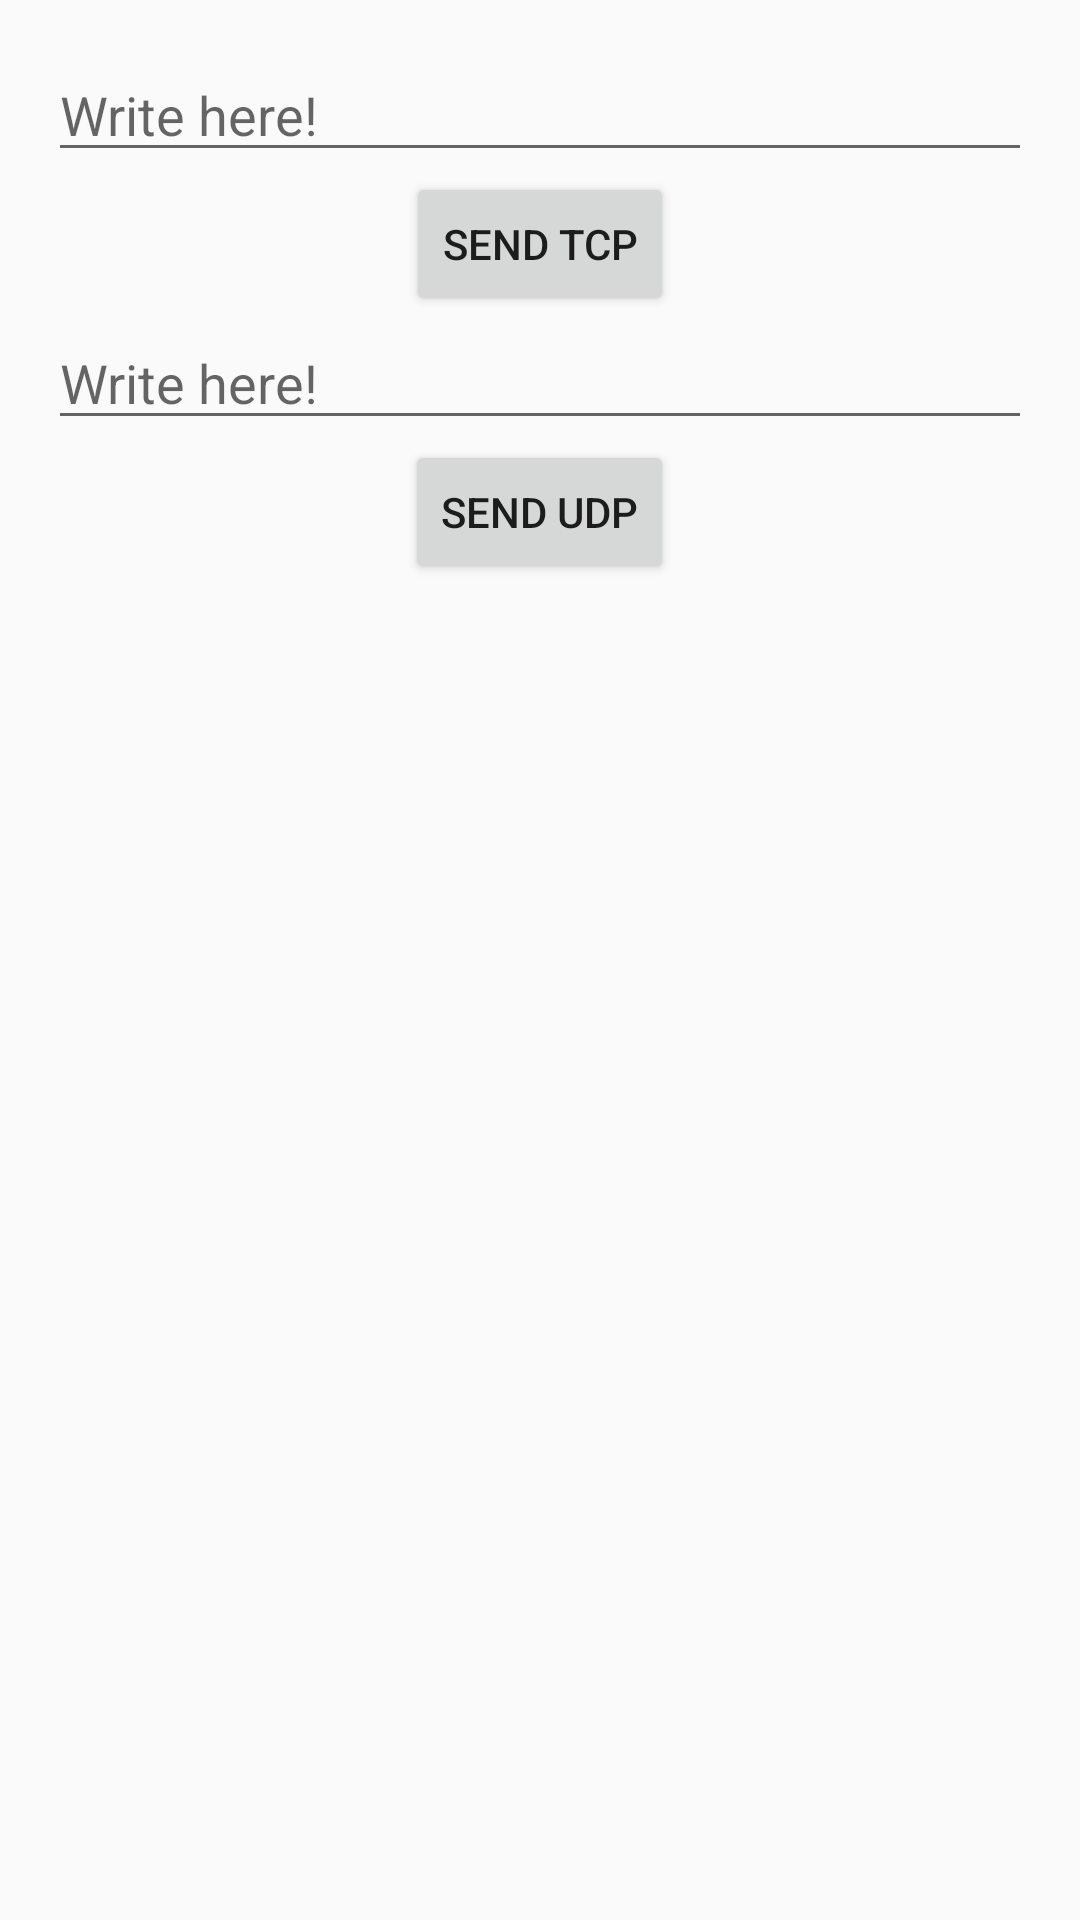

Here is an Android app screen rendered from its layout file. Give the layout XML and the strings, colors and styles it references.
<!-- AndroidManifest.xml: application theme Theme.AppCompat.Light.NoActionBar -->
<!-- res/layout/activity_port_connection.xml -->
<?xml version="1.0" encoding="utf-8"?>
<LinearLayout xmlns:android="http://schemas.android.com/apk/res/android"
    xmlns:tools="http://schemas.android.com/tools"
    android:layout_width="match_parent"
    android:layout_height="match_parent"
    android:paddingBottom="@dimen/activity_vertical_margin"
    android:paddingLeft="@dimen/activity_horizontal_margin"
    android:paddingRight="@dimen/activity_horizontal_margin"
    android:paddingTop="@dimen/activity_vertical_margin"
    android:orientation="vertical"
    tools:context="com.alexandersamtsov.wifidevicesdiscovery.PortConnection">

    <EditText
        android:layout_width="match_parent"
        android:layout_height="wrap_content"
        android:id="@+id/portconnection_writeheretcp"
        android:hint="@string/portconnection_writehere_stringtcp"
        android:layout_gravity="center"/>

    <Button
        android:layout_width="wrap_content"
        android:layout_height="wrap_content"
        android:text="@string/portconnection_sendbtntcp"
        android:id="@+id/portconnection_sendtcp"
        android:layout_gravity="center"/>

    <EditText
        android:layout_width="match_parent"
        android:layout_height="wrap_content"
        android:id="@+id/portconnection_writehereudp"
        android:hint="@string/portconnection_writehere_stringudp"
        android:layout_gravity="center"/>

    <Button
        android:layout_width="wrap_content"
        android:layout_height="wrap_content"
        android:text="@string/portconnection_sendbtnudp"
        android:id="@+id/portconnection_sendudp"
        android:layout_gravity="center"/>


</LinearLayout>
<!-- resources referenced by this layout -->
<resources>
  <dimen name="activity_horizontal_margin">16dp</dimen>
  <dimen name="activity_vertical_margin">16dp</dimen>
  <string name="portconnection_sendbtntcp">send TCP</string>
  <string name="portconnection_sendbtnudp">send UDP</string>
  <string name="portconnection_writehere_stringtcp">Write here!</string>
  <string name="portconnection_writehere_stringudp">Write here!</string>
</resources>
